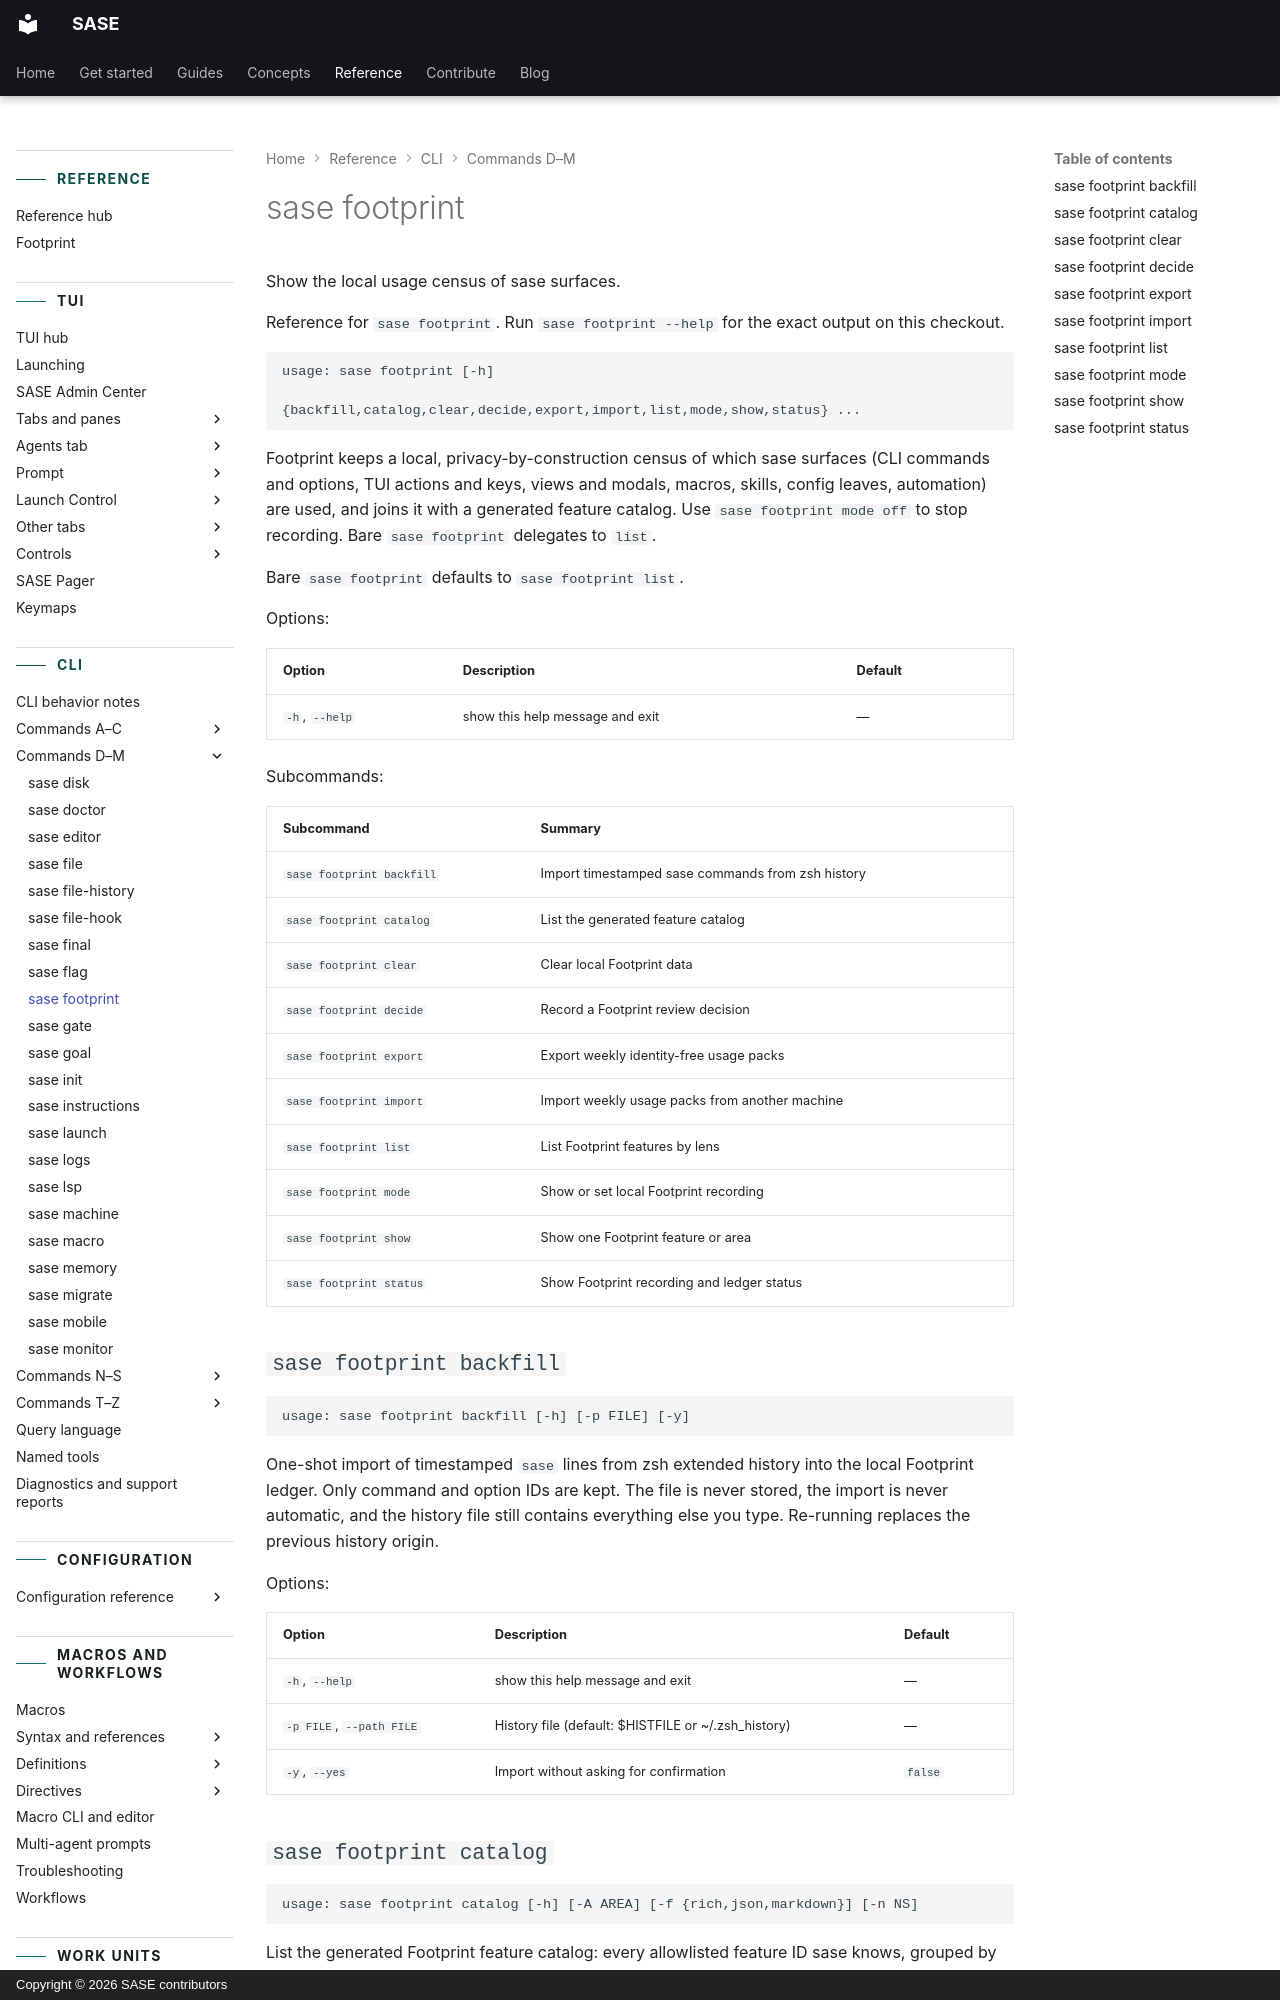

repository: sase-org/sase · page: reference/cli/footprint/index.html · generator: mkdocs · copyright: Copyright © 2026 SASE contributors

---
title: "sase footprint"
description: "Footprint keeps a local, privacy-by-construction census of which sase surfaces (CLI commands and options, TUI actions and keys, views and modals, macros,…"
---

<!-- generated, do not edit; source: argparse tree (tools/render_cli; run just fix to regenerate) -->

# sase footprint

Show the local usage census of sase surfaces.

Reference for `sase footprint`. Run `sase footprint --help` for the exact output on this checkout.

```text
usage: sase footprint [-h]
                      {backfill,catalog,clear,decide,export,import,list,mode,show,status} ...
```

Footprint keeps a local, privacy-by-construction census of which sase surfaces (CLI commands and options, TUI actions and keys, views and modals, macros, skills, config leaves, automation) are used, and joins it with a generated feature catalog. Use `sase footprint mode off` to stop recording. Bare `sase footprint` delegates to `list`.

Bare `sase footprint` defaults to `sase footprint list`.

Options:

| Option         | Description                     | Default |
| -------------- | ------------------------------- | ------- |
| `-h`, `--help` | show this help message and exit | —       |

Subcommands:

| Subcommand                | Summary                                           |
| ------------------------- | ------------------------------------------------- |
| `sase footprint backfill` | Import timestamped sase commands from zsh history |
| `sase footprint catalog`  | List the generated feature catalog                |
| `sase footprint clear`    | Clear local Footprint data                        |
| `sase footprint decide`   | Record a Footprint review decision                |
| `sase footprint export`   | Export weekly identity-free usage packs           |
| `sase footprint import`   | Import weekly usage packs from another machine    |
| `sase footprint list`     | List Footprint features by lens                   |
| `sase footprint mode`     | Show or set local Footprint recording             |
| `sase footprint show`     | Show one Footprint feature or area                |
| `sase footprint status`   | Show Footprint recording and ledger status        |

## `sase footprint backfill`

```text
usage: sase footprint backfill [-h] [-p FILE] [-y]
```

One-shot import of timestamped `sase` lines from zsh extended history into the local Footprint ledger. Only command and option IDs are kept. The file is never stored, the import is never automatic, and the history file still contains everything else you type. Re-running replaces the previous history origin.

Options:

| Option                   | Description                                         | Default |
| ------------------------ | --------------------------------------------------- | ------- |
| `-h`, `--help`           | show this help message and exit                     | —       |
| `-p FILE`, `--path FILE` | History file (default: $HISTFILE or ~/.zsh_history) | —       |
| `-y`, `--yes`            | Import without asking for confirmation              | `false` |
